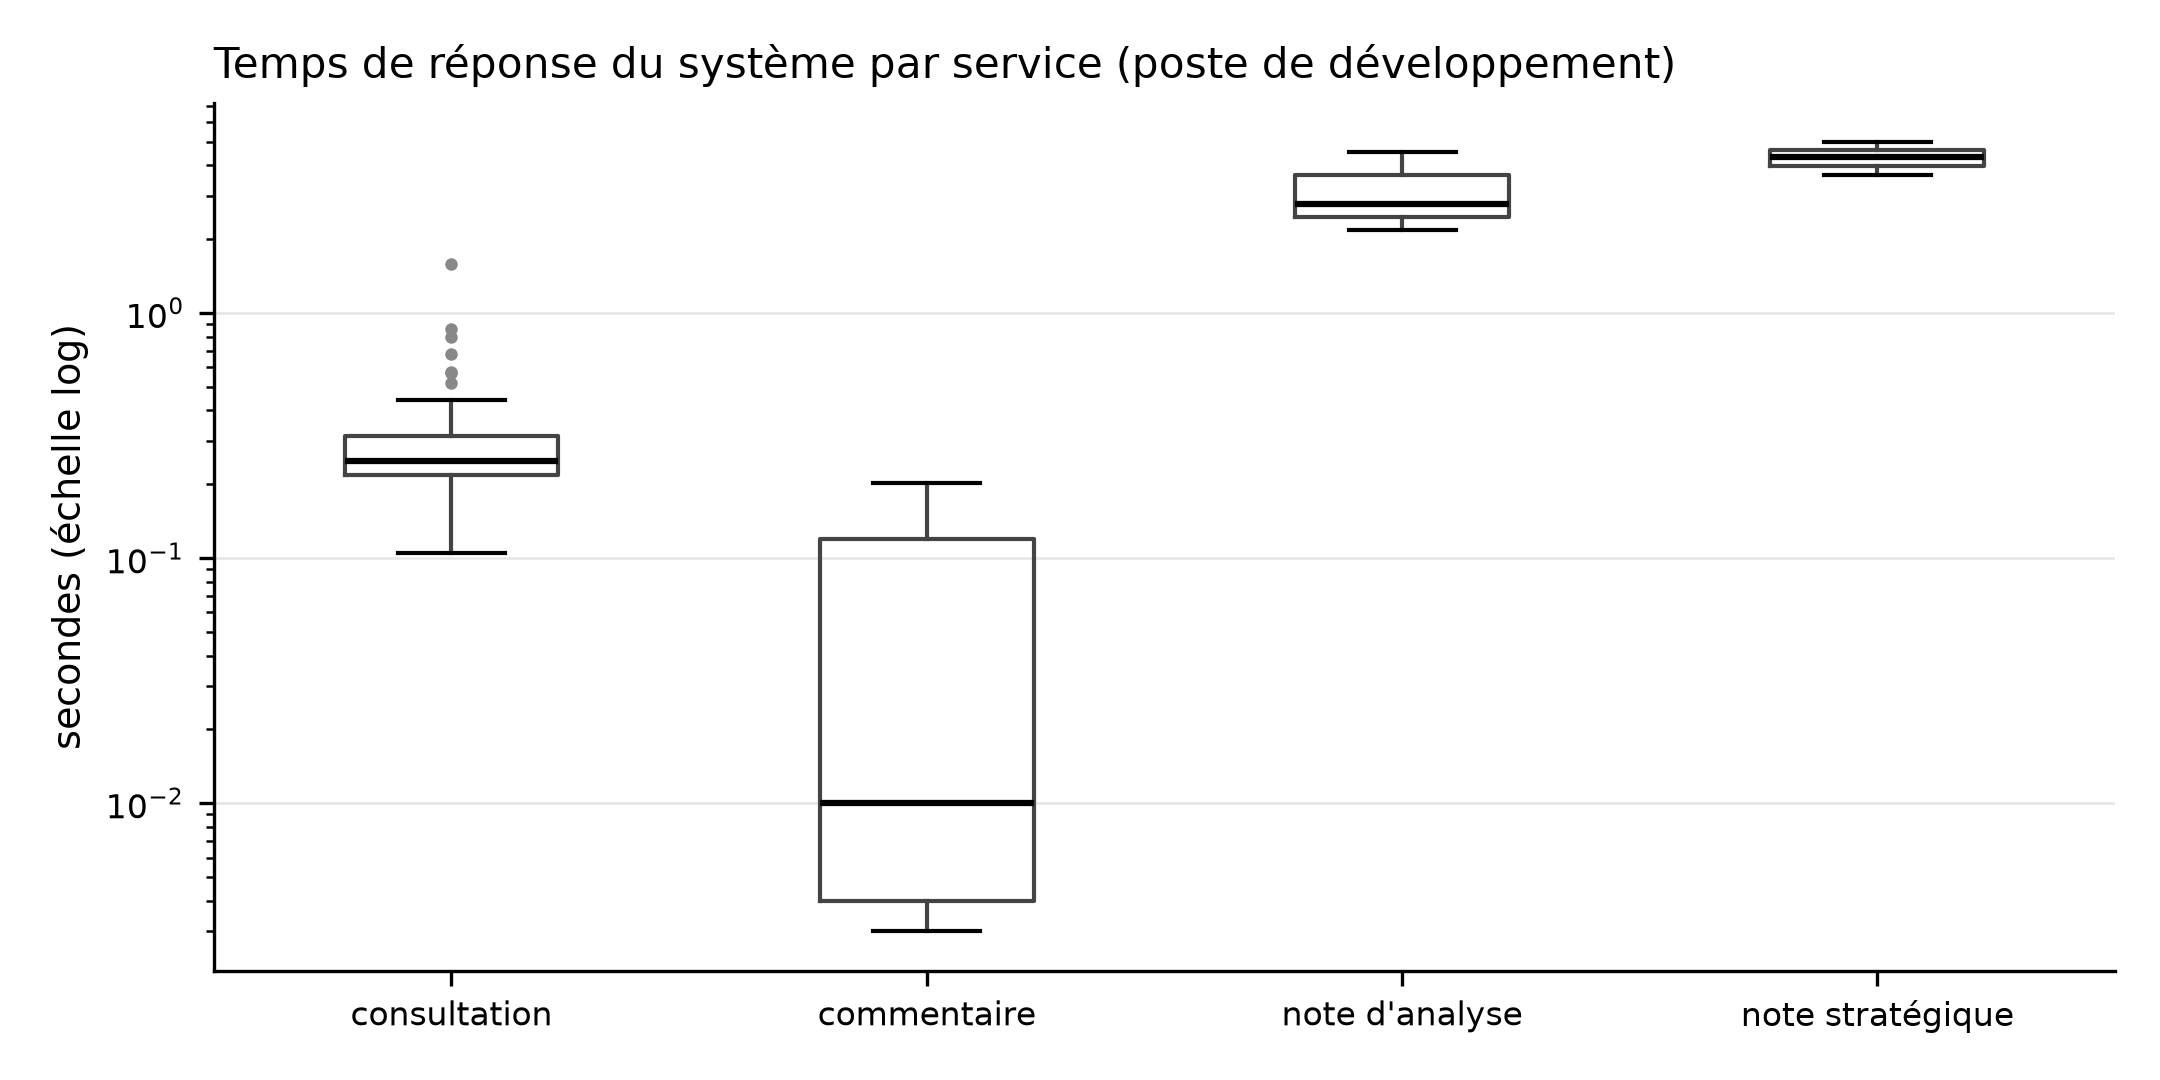

Source data for this figure (header and first rows):
service; duree_s
consultation; 0.218
consultation; 0.245
consultation; 0.217
consultation; 0.25
consultation; 0.858
consultation; 0.275
consultation; 0.292
consultation; 0.273
consultation; 0.127
consultation; 0.392
consultation; 0.32
consultation; 0.356
consultation; 0.251
consultation; 0.516
consultation; 0.317
consultation; 0.216
consultation; 0.229
consultation; 0.566
consultation; 0.39
consultation; 0.26
consultation; 0.273
consultation; 0.281
consultation; 0.234
consultation; 0.201
consultation; 0.682
consultation; 0.281
consultation; 0.242
consultation; 0.231
consultation; 0.247
consultation; 0.23
consultation; 0.222
consultation; 0.238
consultation; 0.208
consultation; 0.239
consultation; 0.212
consultation; 0.241
consultation; 0.247
consultation; 0.263
consultation; 0.223
consultation; 0.304
consultation; 0.306
consultation; 0.572
consultation; 0.277
consultation; 0.313
consultation; 1.584
consultation; 0.423
consultation; 0.44
consultation; 0.321
consultation; 0.334
consultation; 0.293
consultation; 0.798
consultation; 0.221
consultation; 0.115
consultation; 0.14
consultation; 0.119
consultation; 0.107
consultation; 0.123
consultation; 0.117
consultation; 0.221
consultation; 0.105
... 20 more rows
